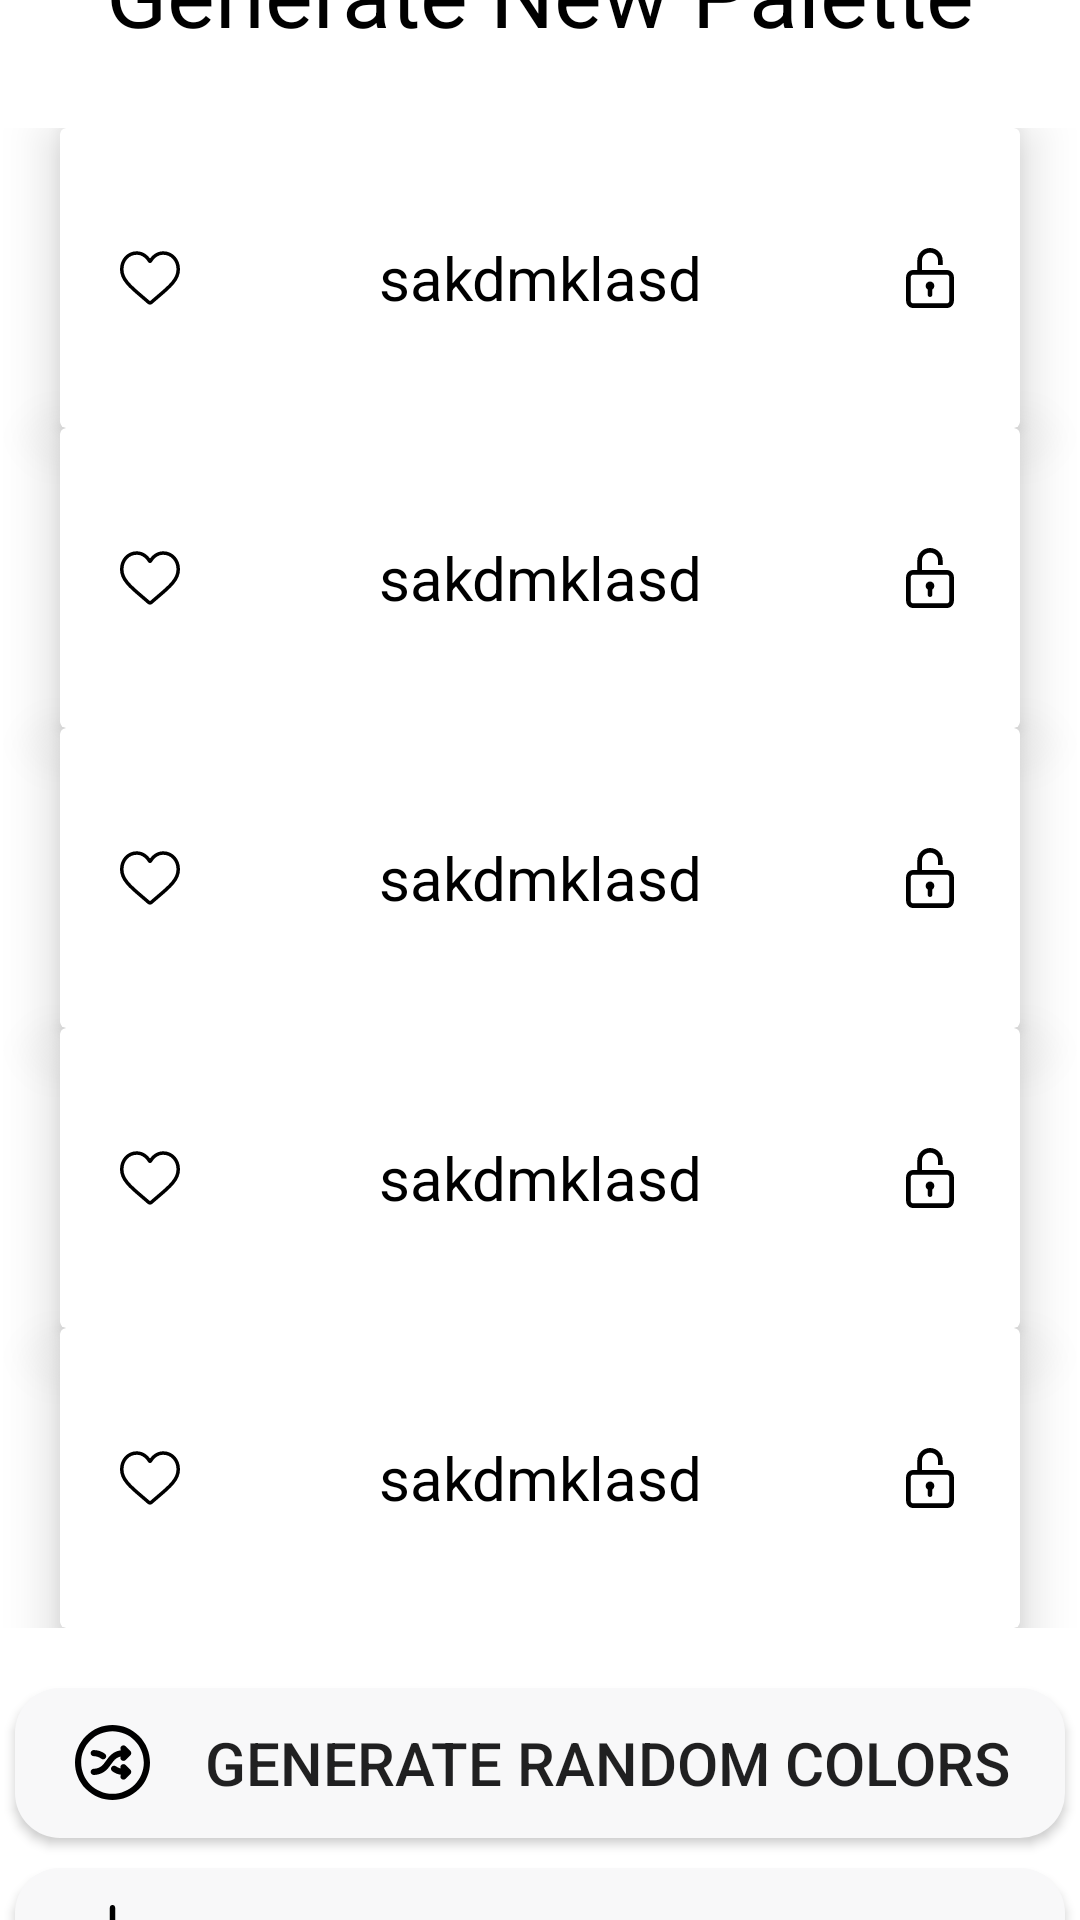

This screen was rendered from an Android layout file. Write that file and the resources it references.
<!-- AndroidManifest.xml: application theme AppTheme -->
<!-- res/layout/activity_rand_color.xml -->
<?xml version="1.0" encoding="utf-8"?>
<LinearLayout xmlns:android="http://schemas.android.com/apk/res/android"
    xmlns:app="http://schemas.android.com/apk/res-auto"
    xmlns:tools="http://schemas.android.com/tools"
    android:layout_width="match_parent"
    android:layout_height="match_parent"
    android:background="#ffffff"
    android:gravity="center"
    android:orientation="vertical"
    tools:context=".rand_color">
    <TextView
        android:layout_width="wrap_content"
        android:layout_height="wrap_content"
        android:layout_marginBottom="5dp"
        android:padding="10dp"
        android:text="Generate New Palette"
        android:textColor="#000000"
        android:textSize="30sp" />


    <LinearLayout
        android:layout_width="match_parent"
        android:layout_height="wrap_content"
        android:orientation="vertical"
        android:paddingBottom="10dp"
        android:paddingTop="10dp"
        android:id="@+id/finale_v"
        >

        <androidx.cardview.widget.CardView
            android:layout_width="match_parent"
            android:layout_height="100dp"
            app:cardElevation="10dp"
            android:layout_marginStart="20dp"
            android:layout_marginEnd="20dp">

            <RelativeLayout
                android:id="@+id/RelativeLayout1"
                android:layout_width="match_parent"
                android:layout_height="match_parent"
                android:orientation="horizontal">

                <ImageView
                    android:id="@+id/heart1"
                    android:layout_width="20dp"
                    android:layout_height="20dp"
                    android:layout_centerVertical="true"
                    android:layout_alignParentStart="true"
                    android:layout_marginStart="20dp"
                    android:background="@drawable/ic_heart_b"
                    android:onClick="fav1"/>

                <TextView
                    android:id="@+id/color1"
                    android:layout_width="wrap_content"
                    android:layout_height="wrap_content"
                    android:layout_centerVertical="true"
                    android:layout_centerHorizontal="true"
                    android:gravity="center"
                    android:text="sakdmklasd"
                    android:textColor="#000000"
                    android:textSize="20sp" />

                <ImageView
                    android:id="@+id/lock_ic1"
                    android:layout_width="20dp"
                    android:layout_height="20dp"
                    android:layout_centerVertical="true"
                    android:layout_alignParentEnd="true"
                    android:onClick="Lock1"
                    android:src="@drawable/ic_unlock_b"
                    android:layout_marginEnd="20dp"/>


            </RelativeLayout>
        </androidx.cardview.widget.CardView>
        <androidx.cardview.widget.CardView
            android:layout_width="match_parent"
            android:layout_height="100dp"
            app:cardElevation="10dp"
            android:layout_marginStart="20dp"
            android:layout_marginEnd="20dp">

            <RelativeLayout
                android:id="@+id/RelativeLayout2"
                android:layout_width="match_parent"
                android:layout_height="match_parent"
                android:orientation="horizontal">

                <ImageView
                    android:id="@+id/heart2"
                    android:layout_width="20dp"
                    android:layout_height="20dp"
                    android:layout_centerVertical="true"
                    android:layout_alignParentStart="true"
                    android:layout_marginStart="20dp"
                    android:background="@drawable/ic_heart_b"
                    android:onClick="fav2" />

                <TextView
                    android:id="@+id/color2"
                    android:layout_width="wrap_content"
                    android:layout_height="wrap_content"
                    android:layout_centerVertical="true"
                    android:layout_centerHorizontal="true"
                    android:gravity="center"
                    android:text="sakdmklasd"
                    android:textColor="#000000"
                    android:textSize="20sp" />

                <ImageView
                    android:id="@+id/lock_ic2"
                    android:layout_width="20dp"
                    android:layout_height="20dp"
                    android:layout_centerVertical="true"
                    android:layout_alignParentEnd="true"
                    android:onClick="Lock2"
                    android:src="@drawable/ic_unlock_b"
                    android:layout_marginEnd="20dp"/>


            </RelativeLayout>
        </androidx.cardview.widget.CardView>
        <androidx.cardview.widget.CardView
            android:layout_width="match_parent"
            android:layout_height="100dp"
            app:cardElevation="10dp"
            android:layout_marginStart="20dp"
            android:layout_marginEnd="20dp">

            <RelativeLayout
                android:id="@+id/RelativeLayout3"
                android:layout_width="match_parent"
                android:layout_height="match_parent"
                android:orientation="horizontal">

                <ImageView
                    android:id="@+id/heart3"
                    android:layout_width="20dp"
                    android:layout_height="20dp"
                    android:layout_centerVertical="true"
                    android:layout_alignParentStart="true"
                    android:layout_marginStart="20dp"
                    android:background="@drawable/ic_heart_b"
                    android:onClick="fav3" />

                <TextView
                    android:id="@+id/color3"
                    android:layout_width="wrap_content"
                    android:layout_height="wrap_content"
                    android:layout_centerVertical="true"
                    android:layout_centerHorizontal="true"
                    android:gravity="center"
                    android:text="sakdmklasd"
                    android:textColor="#000000"
                    android:textSize="20sp" />

                <ImageView
                    android:id="@+id/lock_ic3"
                    android:layout_width="20dp"
                    android:layout_height="20dp"
                    android:layout_centerVertical="true"
                    android:layout_alignParentEnd="true"
                    android:onClick="Lock3"
                    android:src="@drawable/ic_unlock_b"
                    android:layout_marginEnd="20dp"/>


            </RelativeLayout>
        </androidx.cardview.widget.CardView>
        <androidx.cardview.widget.CardView
            android:layout_width="match_parent"
            android:layout_height="100dp"
            app:cardElevation="10dp"
            android:layout_marginStart="20dp"
            android:layout_marginEnd="20dp">

            <RelativeLayout
                android:id="@+id/RelativeLayout4"
                android:layout_width="match_parent"
                android:layout_height="match_parent"
                android:orientation="horizontal">

                <ImageView
                    android:id="@+id/heart4"
                    android:layout_width="20dp"
                    android:layout_height="20dp"
                    android:layout_centerVertical="true"
                    android:layout_alignParentStart="true"
                    android:layout_marginStart="20dp"
                    android:background="@drawable/ic_heart_b"
                    android:onClick="fav4" />

                <TextView
                    android:id="@+id/color4"
                    android:layout_width="wrap_content"
                    android:layout_height="wrap_content"
                    android:layout_centerVertical="true"
                    android:layout_centerHorizontal="true"
                    android:gravity="center"
                    android:text="sakdmklasd"
                    android:textColor="#000000"
                    android:textSize="20sp" />

                <ImageView
                    android:id="@+id/lock_ic4"
                    android:layout_width="20dp"
                    android:layout_height="20dp"
                    android:layout_centerVertical="true"
                    android:layout_alignParentEnd="true"
                    android:onClick="Lock4"
                    android:src="@drawable/ic_unlock_b"
                    android:layout_marginEnd="20dp"/>


            </RelativeLayout>
        </androidx.cardview.widget.CardView>
        <androidx.cardview.widget.CardView
            android:layout_width="match_parent"
            android:layout_height="100dp"
            app:cardElevation="10dp"
            android:layout_marginStart="20dp"
            android:layout_marginEnd="20dp">

            <RelativeLayout
                android:id="@+id/RelativeLayout5"
                android:layout_width="match_parent"
                android:layout_height="match_parent"
                android:orientation="horizontal">

                <ImageView
                    android:id="@+id/heart5"
                    android:layout_width="20dp"
                    android:layout_height="20dp"
                    android:layout_centerVertical="true"
                    android:layout_alignParentStart="true"
                    android:layout_marginStart="20dp"
                    android:background="@drawable/ic_heart_b"
                    android:onClick="fav5" />

                <TextView
                    android:id="@+id/color5"
                    android:layout_width="wrap_content"
                    android:layout_height="wrap_content"
                    android:layout_centerVertical="true"
                    android:layout_centerHorizontal="true"
                    android:gravity="center"
                    android:text="sakdmklasd"
                    android:textColor="#000000"
                    android:textSize="20sp" />

                <ImageView
                    android:id="@+id/lock_ic5"
                    android:layout_width="20dp"
                    android:layout_height="20dp"
                    android:layout_centerVertical="true"
                    android:layout_alignParentEnd="true"
                    android:onClick="Lock5"
                    android:src="@drawable/ic_unlock_b"
                    android:layout_marginEnd="20dp"/>


            </RelativeLayout>
        </androidx.cardview.widget.CardView>




    </LinearLayout>

    <Button
        android:id="@+id/mix"
        android:layout_width="350dp"
        android:layout_height="50dp"
        android:layout_gravity="center"
        android:background="@drawable/butten"
        android:text="generate random colors"
        android:textSize="20sp"
        android:layout_margin="10dp"
        android:drawableLeft="@drawable/ic_shuffle_arrows"
        android:paddingLeft="20dp"/>

    <Button
        android:layout_width="350dp"
        android:layout_height="50dp"
        android:layout_gravity="center"
        android:background="@drawable/butten"
        android:onClick="save_img"
        android:text="save this palette"
        android:textSize="20sp"
        android:drawableLeft="@drawable/ic_down_arrow"
        android:paddingLeft="20dp"/>


</LinearLayout>
<!-- resources referenced by this layout -->
<resources>
  <!-- drawable butten (drawable) -->
  <?xml version="1.0" encoding="utf-8"?>
  <shape xmlns:android="http://schemas.android.com/apk/res/android">
  <solid android:color="@color/white"/>
  <corners android:radius="15dp"/>
  
  </shape>
  <!-- drawable ic_down_arrow (drawable) -->
  <vector android:height="25dp" android:viewportHeight="477.867"
      android:viewportWidth="477.867" android:width="25dp" xmlns:android="http://schemas.android.com/apk/res/android">
      <path android:fillColor="#FF000000" android:pathData="M409.6,153.6h-85.333c-9.426,0 -17.067,7.641 -17.067,17.067s7.641,17.067 17.067,17.067H409.6c9.426,0 17.067,7.641 17.067,17.067v221.867c0,9.426 -7.641,17.067 -17.067,17.067H68.267c-9.426,0 -17.067,-7.641 -17.067,-17.067V204.8c0,-9.426 7.641,-17.067 17.067,-17.067H153.6c9.426,0 17.067,-7.641 17.067,-17.067S163.026,153.6 153.6,153.6H68.267c-28.277,0 -51.2,22.923 -51.2,51.2v221.867c0,28.277 22.923,51.2 51.2,51.2H409.6c28.277,0 51.2,-22.923 51.2,-51.2V204.8C460.8,176.523 437.877,153.6 409.6,153.6z"/>
      <path android:fillColor="#FF000000" android:pathData="M335.947,243.934c-6.614,-6.387 -17.099,-6.387 -23.712,0L256,300.134V17.067C256,7.641 248.359,0 238.933,0s-17.067,7.641 -17.067,17.067v283.068l-56.201,-56.201c-6.78,-6.548 -17.584,-6.361 -24.132,0.419c-6.388,6.614 -6.388,17.1 0,23.713l85.333,85.333c6.657,6.673 17.463,6.687 24.136,0.03c0.01,-0.01 0.02,-0.02 0.031,-0.03l85.333,-85.333C342.915,261.286 342.727,250.482 335.947,243.934z"/>
  </vector>
  <!-- drawable ic_unlock_b (drawable) -->
  <vector android:height="50dp" android:viewportHeight="512"
      android:viewportWidth="512" android:width="50dp" xmlns:android="http://schemas.android.com/apk/res/android">
      <path android:fillColor="#FF000000" android:pathData="M400,188H187.963v-82.23c0,-36.266 30.505,-65.77 68,-65.77s68,29.504 68,65.77V144h40v-38.23c0,-58.322 -48.449,-105.77 -108,-105.77c-59.551,0 -108,47.448 -108,105.77V188H112c-33.084,0 -60,26.916 -60,60v204c0,33.084 26.916,60 60,60h288c33.084,0 60,-26.916 60,-60V248C460,214.916 433.084,188 400,188zM420,452c0,11.028 -8.972,20 -20,20H112c-11.028,0 -20,-8.972 -20,-20V248c0,-11.028 8.972,-20 20,-20h288c11.028,0 20,8.972 20,20V452z"/>
      <path android:fillColor="#FF000000" android:pathData="M256,286c-20.435,0 -37,16.565 -37,37c0,13.048 6.76,24.51 16.963,31.098V398c0,11.045 8.954,20 20,20c11.045,0 20,-8.955 20,-20v-43.855C286.207,347.565 293,336.08 293,323C293,302.565 276.435,286 256,286z"/>
  </vector>
  <style name="AppTheme" parent="Theme.AppCompat.Light.NoActionBar">
          
          <item name="colorPrimary">@color/light_blue</item>
          <item name="colorPrimaryDark">@color/light_blue</item>
          <item name="colorAccent">@color/colorAccent</item>
      </style>
  <color name="white">#F8F8F9</color>
  <color name="light_blue">#2A58EB</color>
  <color name="colorAccent">#D81B60</color>
</resources>
